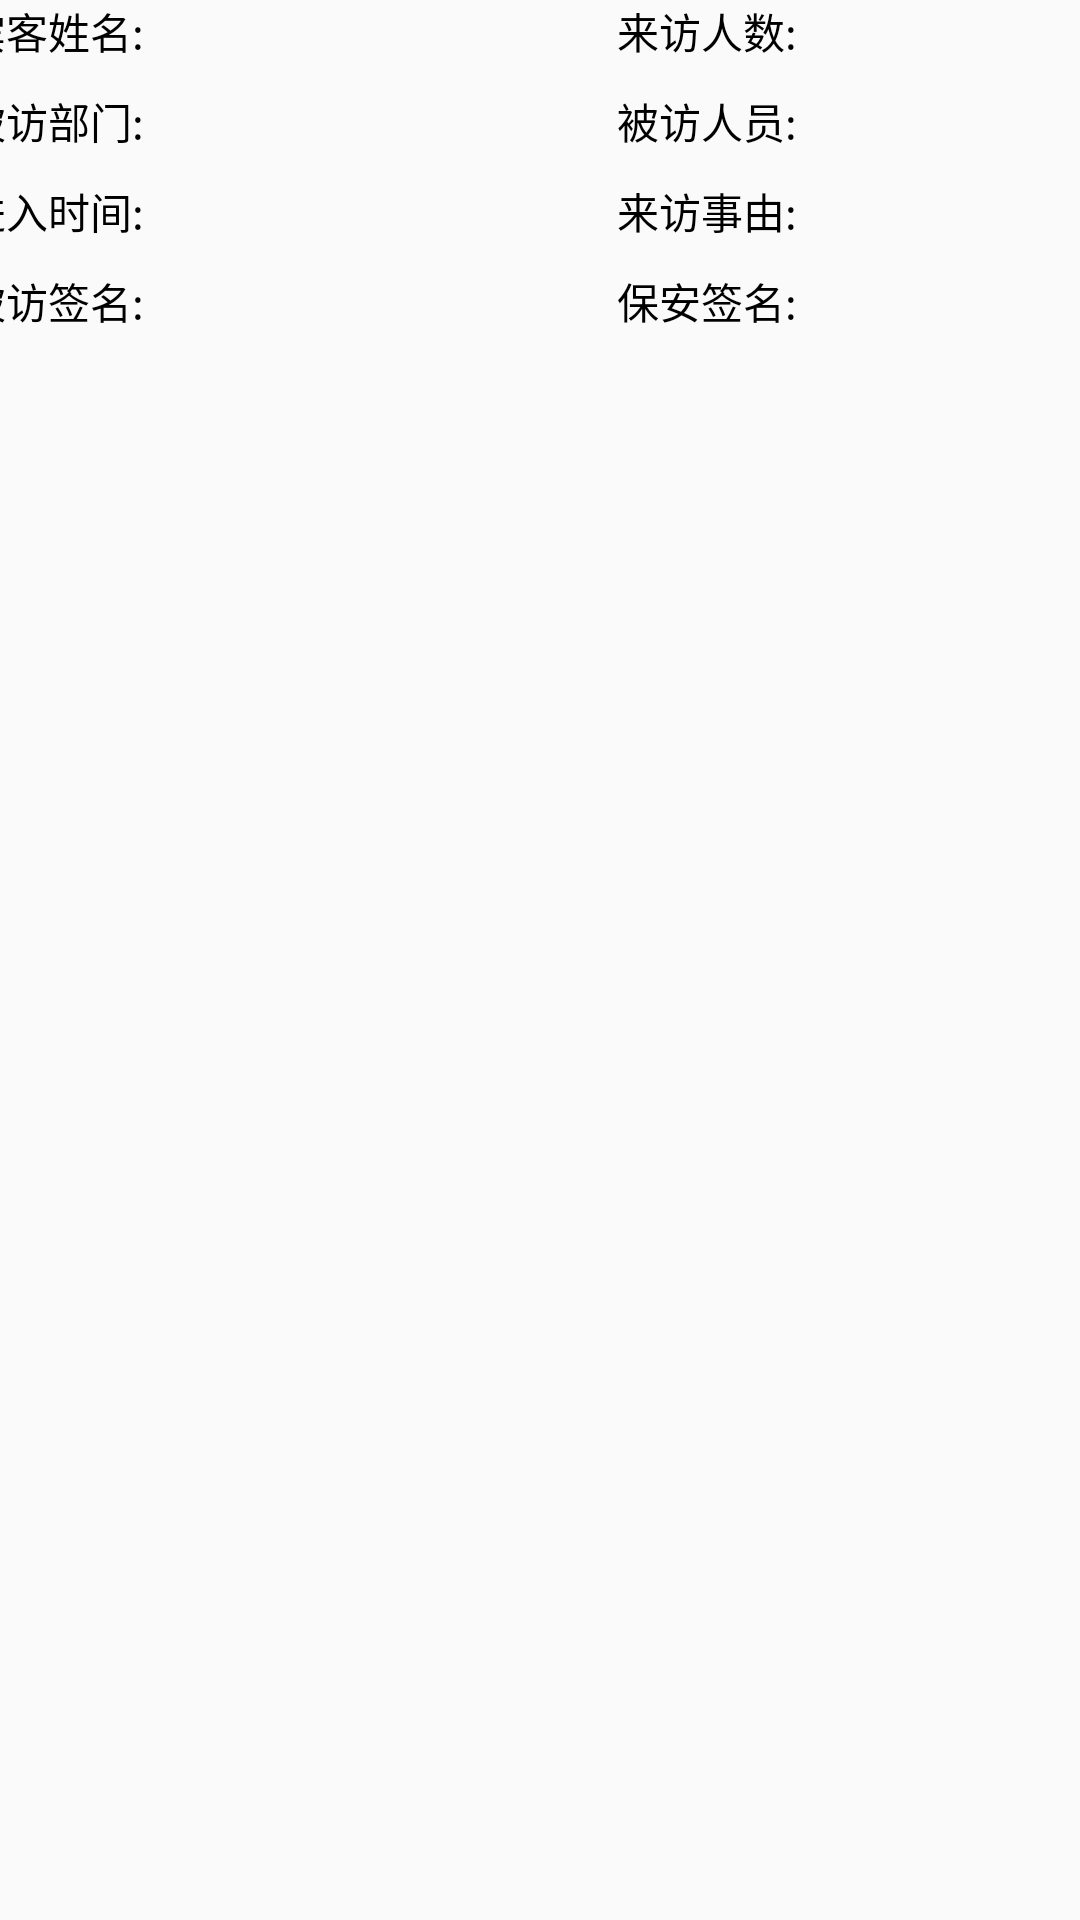

The Android layout XML behind this screen, and the referenced resources:
<!-- AndroidManifest.xml: application theme AppTheme -->
<!-- res/layout/print_preview.xml -->
<?xml version="1.0" encoding="utf-8"?>
<LinearLayout xmlns:android="http://schemas.android.com/apk/res/android"
    android:layout_width="match_parent"
    android:layout_height="match_parent"
    android:gravity="center_horizontal"
    android:orientation="vertical">


    <ImageView
            android:layout_width="wrap_content"
            android:layout_height="wrap_content"
            android:id="@+id/print_avatar"
            />


    <LinearLayout
        android:layout_width="384dp"
        android:layout_height="120dp"
        android:orientation="vertical"
        android:gravity="center"
        >
        
        <LinearLayout
            android:layout_width="match_parent"
            android:layout_height="0dp"
            android:layout_weight="1"
            android:orientation="horizontal"
            android:gravity="center">
            <TextView
                android:layout_width="wrap_content"
                android:layout_height="match_parent"
                android:text="宾客姓名: "
                />
            <TextView
                android:id="@+id/preview_visitor_name"
                android:layout_width="0dp"
                android:layout_height="match_parent"
                android:layout_weight="1.5"
                android:gravity="center_horizontal"
                android:text=""/>
            <TextView
                android:layout_width="wrap_content"
                android:layout_height="match_parent"
                android:text="来访人数: "/>
            <TextView
                android:id="@+id/preview_visitor_count"
                android:layout_width="wrap_content"
                android:layout_height="match_parent"
                android:layout_weight="1"
                android:text=""
                android:gravity="center_horizontal"/>
        </LinearLayout>
        <LinearLayout
            android:layout_width="match_parent"
            android:layout_height="0dp"
            android:layout_weight="1"
            android:orientation="horizontal"
            android:gravity="center">
            <TextView
                android:layout_width="wrap_content"
                android:layout_height="match_parent"
                android:text="被访部门: "/>
            <TextView
                android:id="@+id/preview_visited_dept"
                android:layout_width="0dp"
                android:layout_height="match_parent"
                android:layout_weight="1.5"
                android:text=""
                android:gravity="center_horizontal"/>
            <TextView

                android:layout_width="wrap_content"
                android:layout_height="match_parent"
                android:text="被访人员: "/>
            <TextView
                android:id="@+id/preview_visited_name"
                android:layout_width="0dp"
                android:layout_height="match_parent"
                android:layout_weight="1"
                android:text=""
                android:gravity="center_horizontal"/>
        </LinearLayout>
        <LinearLayout
            android:layout_width="match_parent"
            android:layout_height="0dp"
            android:layout_weight="1"
            android:gravity="center"
            android:orientation="horizontal">
            <TextView
                android:layout_width="wrap_content"
                android:layout_height="match_parent"
                android:text="进入时间: "/>
            <TextView
                android:id="@+id/preview_visit_time"
                android:layout_width="0dp"
                android:layout_height="match_parent"
                android:layout_weight="1.5"
                android:text=""
                android:gravity="center_horizontal"/>
            <TextView
                android:layout_width="wrap_content"
                android:layout_height="match_parent"
                android:text="来访事由: "/>
            <TextView
                android:id="@+id/preview_visit_reason"
                android:layout_width="0dp"
                android:layout_height="match_parent"
                android:layout_weight="1"
                android:text=""
                android:gravity="center_horizontal"/>
        </LinearLayout>
        <LinearLayout
            android:id="@+id/register_sign"
            android:layout_width="match_parent"
            android:layout_height="0dp"
            android:layout_weight="1"
            android:gravity="center"
            android:orientation="horizontal">
            <TextView
                android:layout_width="wrap_content"
                android:layout_height="match_parent"
                android:text="被访签名: "/>
            <TextView
                android:layout_width="0dp"
                android:layout_height="match_parent"
                android:layout_weight="1.5"
                android:text=""/>
            <TextView
                android:layout_width="wrap_content"
                android:layout_height="match_parent"
                android:text="保安签名: "/>
            <TextView
                android:layout_width="0dp"
                android:layout_height="match_parent"
                android:layout_weight="1"
                android:text=""/>
        </LinearLayout>
    </LinearLayout>

    <ImageView
            android:layout_width="wrap_content"
            android:layout_height="wrap_content"
            android:layout_marginTop="4dp"
            android:id="@+id/bar_code"
            />

</LinearLayout>
<!-- resources referenced by this layout -->
<resources>
  <style name="AppTheme" parent="Theme.AppCompat.Light.NoActionBar">
          
          <item name="colorPrimary">@color/colorPrimary</item>
          <item name="colorPrimaryDark">@color/colorPrimaryDark</item>
          <item name="colorAccent">@color/colorAccent</item>
          <item name="android:textColor">@color/black</item>
      </style>
  <color name="colorPrimary">#3F51B5</color>
  <color name="colorPrimaryDark">#303F9F</color>
  <color name="colorAccent">#FF4081</color>
  <color name="black">#000000</color>
</resources>
